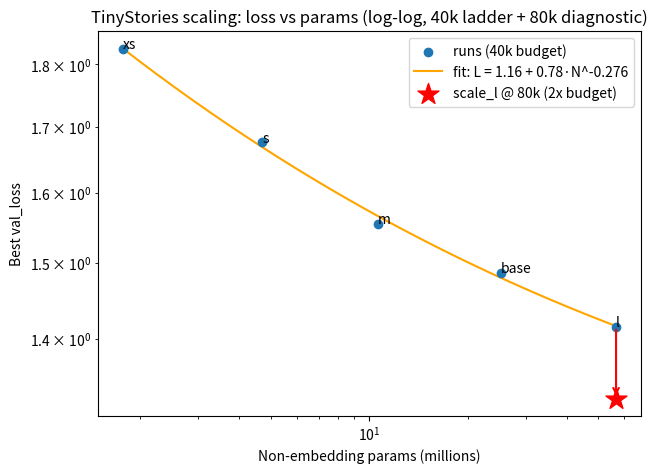

Python code for this plot: (Note: this script raises an exception after producing the figure.)
import matplotlib.pyplot as plt
import numpy as np

N = [1.77, 4.72, 10.62, 25.17, 56.62]
L = [1.8256, 1.67577, 1.55546, 1.48705, 1.415]
names = ["xs", "s", "m", "base", "l"]
E = 1.160
A = 0.780
alpha = 0.276

N_smooth = np.logspace(np.log10(min(N)), np.log10(max(N)), 200)
L_fit = E + A * N_smooth ** (-alpha)

fig, ax = plt.subplots(figsize=(7,5))
ax.scatter(N, L, label="runs (40k budget)", zorder=3)
ax.plot(N_smooth, L_fit, color="orange", label="fit: L = 1.16 + 0.78·N^-0.276")
ax.set_xscale("log")
ax.set_yscale("log")
ax.set_xlabel("Non-embedding params (millions)")
ax.set_ylabel("Best val_loss")
ax.set_title("TinyStories scaling: loss vs params (log-log, 40k ladder + 80k diagnostic)")

for x, y, name in zip(N, L, names):
    ax.annotate(name, (x, y))

L_80k = 1.325
ax.scatter([56.62], [L_80k], color="red", marker="*", s=250, zorder=4, label="scale_l @ 80k (2x budget)")
ax.annotate("", xy=(56.62, L_80k), xytext=(56.62, 1.415), arrowprops=dict(arrowstyle="->", color="red", lw=1.5))
ax.legend()
fig.savefig("assets/scaling_loglog.png", dpi=150, bbox_inches="tight")
print("saved to assets/scaling_loglog.png")
